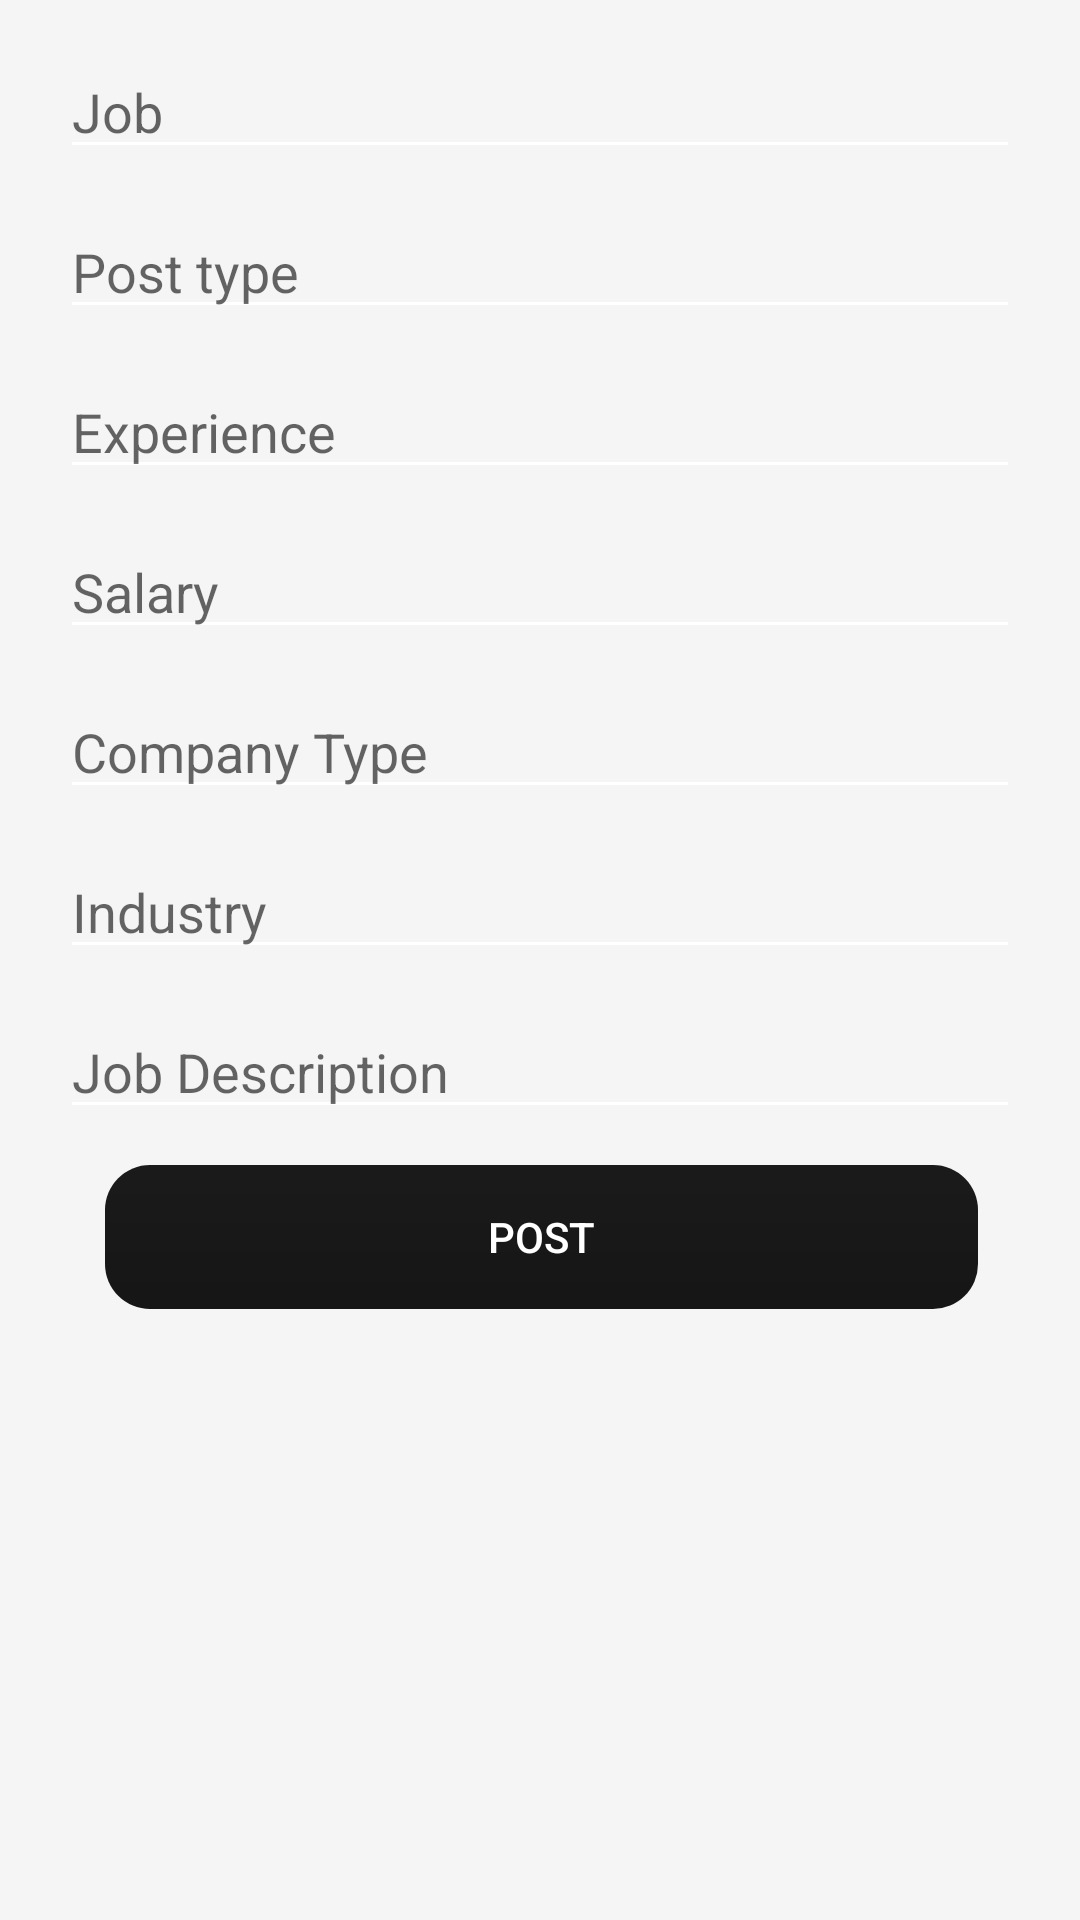

Here is an Android app screen rendered from its layout file. Give the layout XML and the strings, colors and styles it references.
<!-- AndroidManifest.xml: application theme AppTheme.NoActionBar -->
<!-- res/layout/activity_job_post.xml -->
<?xml version="1.0" encoding="utf-8"?>
<ScrollView
    xmlns:android="http://schemas.android.com/apk/res/android"
    android:layout_width="match_parent"
    xmlns:tools="http://schemas.android.com/tools"
    xmlns:app="http://schemas.android.com/apk/res-auto"
    android:orientation="vertical"
    android:background="@color/back"
    android:layout_height="match_parent">



    <LinearLayout
        xmlns:android="http://schemas.android.com/apk/res/android"
        android:layout_width="match_parent"
        android:orientation="vertical"
        android:layout_height="match_parent"
        tools:context="app.bootcamp.com.recruitapp.activities.JobPostActivity"
        >



        <EditText
            android:layout_marginTop="15dp"
            android:inputType="text"
            android:id="@+id/job"
            android:layout_marginRight="20sp"
            android:layout_marginLeft="20sp"
            android:layout_width="match_parent"
            android:layout_height="wrap_content"
            android:textColor="@color/black"
            android:hint="Job"/>
        <EditText
            android:textColor="@color/black"
            android:id="@+id/typ"
            android:inputType="text"
            android:layout_marginTop="12sp"
            android:layout_marginRight="20sp"
            android:layout_marginLeft="20sp"
            android:layout_width="match_parent"
            android:layout_height="wrap_content"
            android:hint="Post type"/>
        <EditText
            android:textColor="@color/black"
            android:id="@+id/ex"
            android:inputType="text"
            android:layout_marginTop="12sp"
            android:layout_marginRight="20sp"
            android:layout_marginLeft="20sp"
            android:layout_width="match_parent"
            android:layout_height="wrap_content"
            android:hint="Experience "/>
        <EditText
            android:inputType="number"
            android:textColor="@color/black"
            android:id="@+id/sal_com"
            android:layout_marginTop="12sp"
            android:layout_marginRight="20sp"
            android:layout_marginLeft="20sp"
            android:layout_width="match_parent"
            android:layout_height="wrap_content"
            android:hint="Salary"/>
        <EditText
            android:textColor="@color/black"
            android:id="@+id/tpy_com"
            android:inputType="text"
            android:layout_marginTop="12sp"
            android:layout_marginRight="20sp"
            android:layout_marginLeft="20sp"
            android:layout_width="match_parent"
            android:layout_height="wrap_content"
            android:hint="Company Type"/>
        <EditText
            android:textColor="@color/black"
            android:id="@+id/indus"
            android:inputType="text"
            android:layout_marginTop="12sp"
            android:layout_marginRight="20sp"
            android:layout_marginLeft="20sp"
            android:layout_width="match_parent"
            android:layout_height="wrap_content"
            android:hint="Industry"/>
        <EditText
            android:textColor="@color/black"
            android:id="@+id/jb_desc"
            android:inputType="textLongMessage|textMultiLine"
            android:layout_marginTop="12sp"
            android:layout_marginRight="20sp"
            android:layout_marginLeft="20sp"
            android:layout_width="match_parent"
            android:layout_height="wrap_content"
            android:hint="Job Description"/>

        <Button
            android:id="@+id/post"
            android:background="@drawable/ripple"
            android:layout_marginTop="12sp"
            android:layout_marginLeft="35sp"
            android:layout_marginRight="34sp"
            android:textColor="@color/textColorPrimary"
            android:layout_width="match_parent"
            android:layout_height="wrap_content"
            android:text="Post"/>
    </LinearLayout>
</ScrollView>
<!-- resources referenced by this layout -->
<resources>
  <color name="back">#eaf5f5f5</color>
  <color name="black">#0f0f0f</color>
  <color name="textColorPrimary">#FFFFFF</color>
  <!-- drawable ripple (drawable) -->
  <?xml version="1.0" encoding="utf-8"?>
  <ripple xmlns:android="http://schemas.android.com/apk/res/android"
          xmlns:tools="http://schemas.android.com/tools"
          android:color="@color/colorPrimaryDark"
          tools:ignore="NewApi">
      <item android:id="@android:id/mask"
            tools:ignore="NewApi">
          <shape android:shape="rectangle">
              <solid android:color="@color/colorPrimaryDark" />
              <corners android:radius="3dp" />
          </shape>
      </item>
  
      <item android:id="@android:id/background">
          <shape android:shape="rectangle">
              <gradient
                  android:angle="90"
                  android:endColor="#f8f3cc2f"
                  android:startColor="@color/textColorPrimary"
                  android:type="linear" />
              <corners android:radius="8dp" />
          </shape>
      </item>
  </ripple>
  <style name="AppTheme.NoActionBar">
          <item name="windowActionBar">false</item>
          <item name="windowNoTitle">true</item>
      </style>
  <color name="colorPrimaryDark">#090908</color>
</resources>
